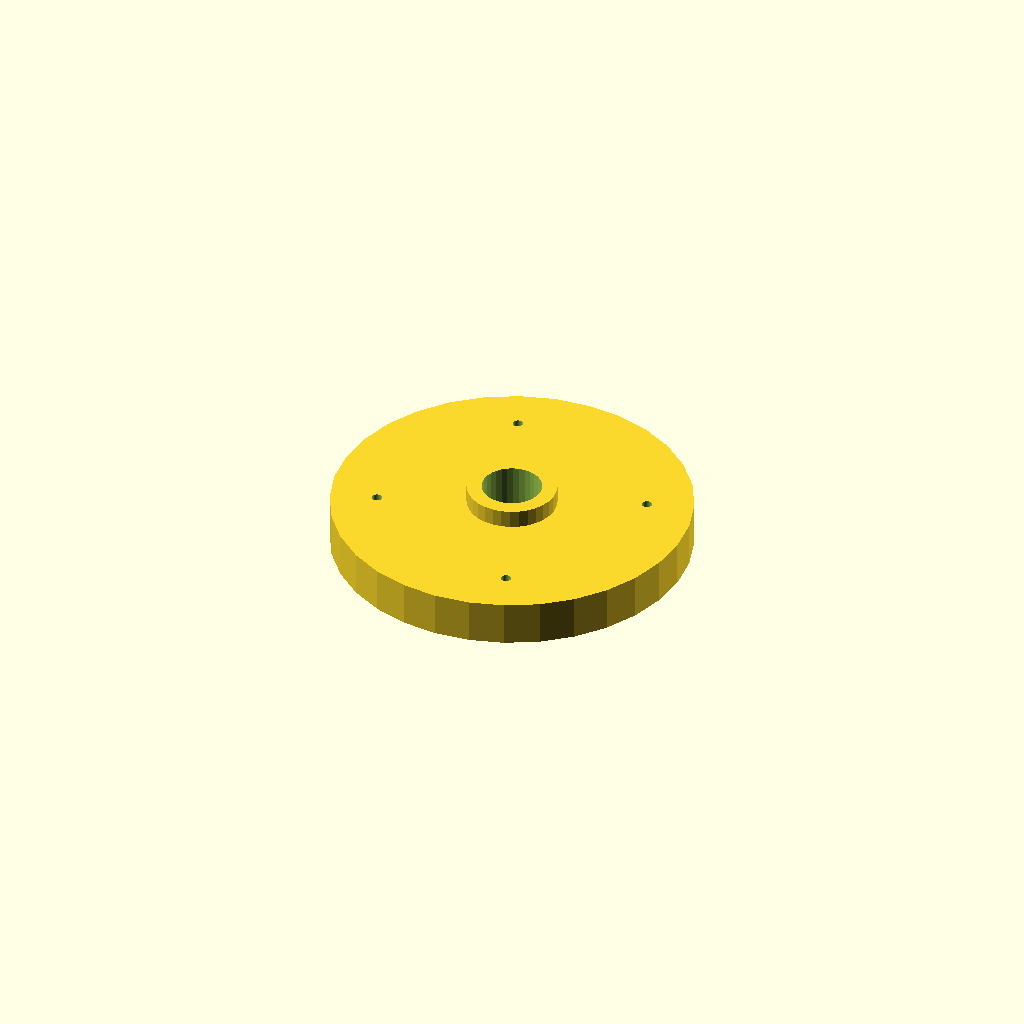
Cell 1: rendered with the file's own defaults.
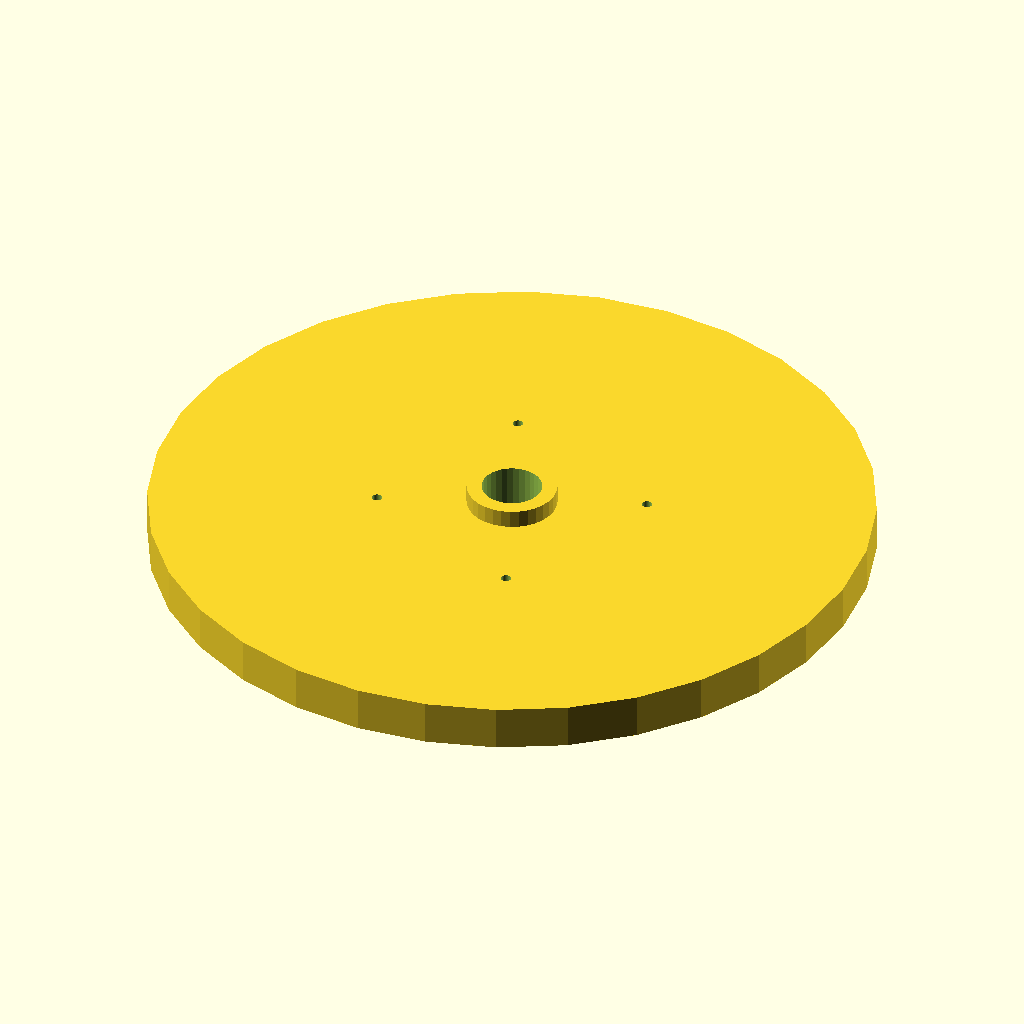
Cell 2: the same model with flange_d = 240.
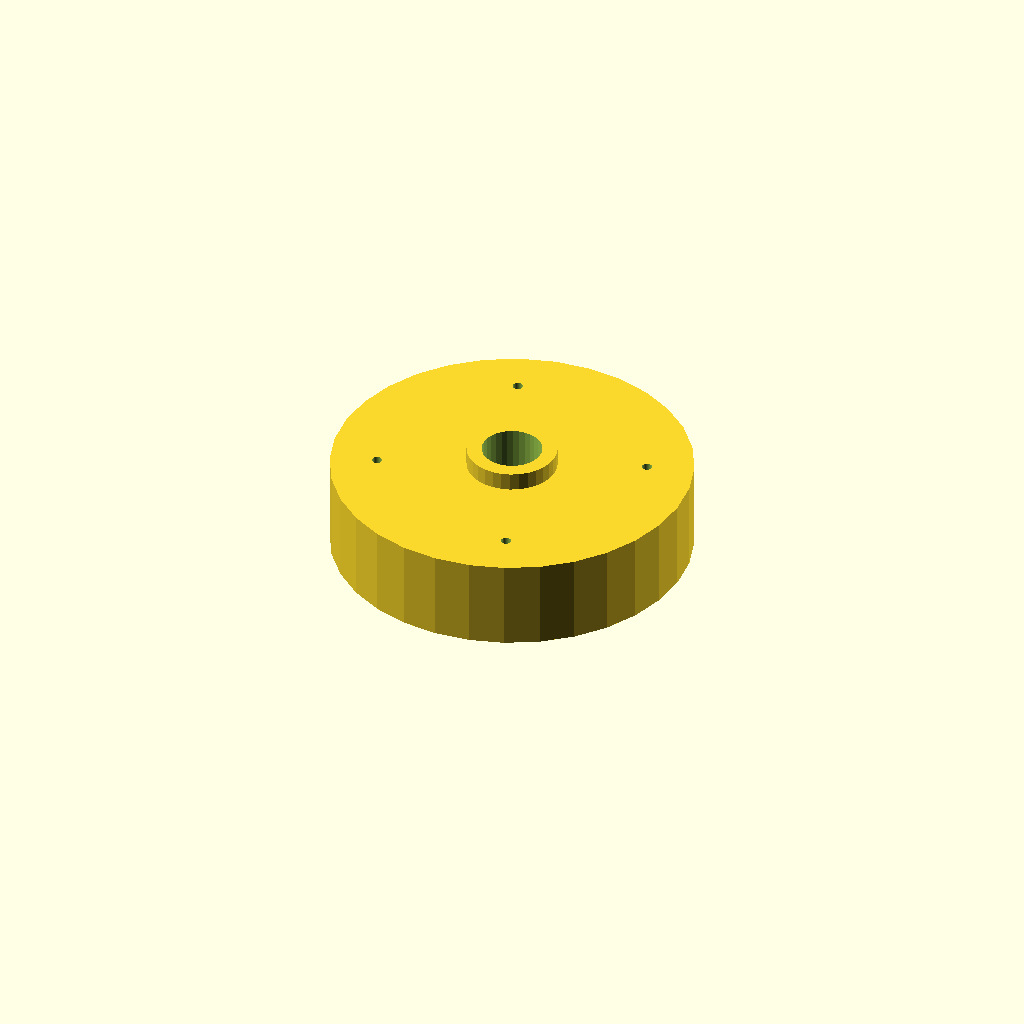
Cell 3: thickness = 30 (everything else at default).
All cells are drawn from one camera (rotation 55°, 0°, 25°, orthographic, colour scheme Cornfield), so only the parameter changes between them.
The OpenSCAD source (optional_data/data/place1/boltcircles/part_0089.scad):
$fn = 32;

// ----------------------------------------------------------------------
// Flange Ø120 x 15
// 4 holes on a Ø88.8 bolt circle, bolted joints
// ----------------------------------------------------------------------

// --- parameters (mm) ---
flange_d = 120;    // outside diameter of the flange
thickness = 15;    // flange thickness
holes = 4;         // number of bolt holes
pcd = 88.8;        // bolt circle diameter
start_deg = 22.5;  // angle of the first hole, from +X
hole_d = 3.4;      // bolt hole diameter
bore_d = 20;       // central through bore
hub_d = 30;        // hub outside diameter
hub_h = 6;         // hub height above the flange face (0 = no hub)

// --- derived feature positions (mm) ---
height = thickness + hub_h;  // = 21   overall height of the part
pcd_r = pcd / 2;             // = 44.4   bolt circle radius
hole_step = 360 / holes;     // = 90   angular pitch
feature_centers = [
  [pcd_r * cos(start_deg + 0 * hole_step), pcd_r * sin(start_deg + 0 * hole_step)],
  [pcd_r * cos(start_deg + 1 * hole_step), pcd_r * sin(start_deg + 1 * hole_step)],
  [pcd_r * cos(start_deg + 2 * hole_step), pcd_r * sin(start_deg + 2 * hole_step)],
  [pcd_r * cos(start_deg + 3 * hole_step), pcd_r * sin(start_deg + 3 * hole_step)]
];   // bolt hole centres on the pitch circle

// flange disc, every hole and the bore cut straight through
difference() {
  union() {
    cylinder(d = flange_d, h = thickness);
    cylinder(d = hub_d, h = height);  // hub, overlapped into the flange
  }
  translate([0, 0, -1]) cylinder(d = bore_d, h = height + 2);  // bore, through
  for (centre = feature_centers)
    translate([centre[0], centre[1], -1]) cylinder(d = hole_d, h = thickness + 2);
}
Parameter table extracted from the source (name, type, default, range or options):
flange_d: number, default 120
thickness: number, default 15
holes: number, default 4
pcd: number, default 88.8
start_deg: number, default 22.5
hole_d: number, default 3.4
bore_d: number, default 20
hub_d: number, default 30
hub_h: number, default 6
